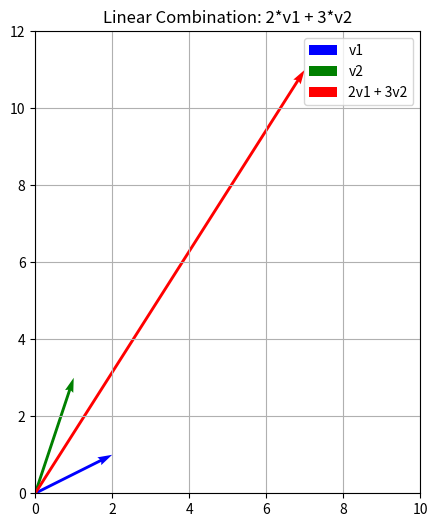

Python code for this plot:
import matplotlib.pyplot as plt
import numpy as np

# Define vectors
v1 = np.array([2, 1])
v2 = np.array([1, 3])
result = 2 * v1 + 3 * v2  # Linear combination result

# Setup the plot
plt.figure(figsize=(6, 6))
plt.axhline(0, color='gray', linewidth=0.5)
plt.axvline(0, color='gray', linewidth=0.5)

# Plot vectors
plt.quiver(0, 0, v1[0], v1[1], angles='xy', scale_units='xy', scale=1, color='blue', label='v1')
plt.quiver(0, 0, v2[0], v2[1], angles='xy', scale_units='xy', scale=1, color='green', label='v2')
plt.quiver(0, 0, result[0], result[1], angles='xy', scale_units='xy', scale=1, color='red', label='2v1 + 3v2')

# Formatting
plt.xlim(0, 10)
plt.ylim(0, 12)
plt.grid()
plt.gca().set_aspect('equal', adjustable='box')
plt.legend()
plt.title("Linear Combination: 2*v1 + 3*v2")
plt.savefig("vector_plot_output.png")
plt.show()
